Run: headless pygame with SDL's dummy video driver; simulated clock (each Clock.tick advances the game by its frame time, no real sleeping); random seed 0; keys injected as events and as key.get_pressed() state; mouse plan: one left click at the window centre at the start of phase 2, then a move to the lower-right quarter at the start of phase 3.
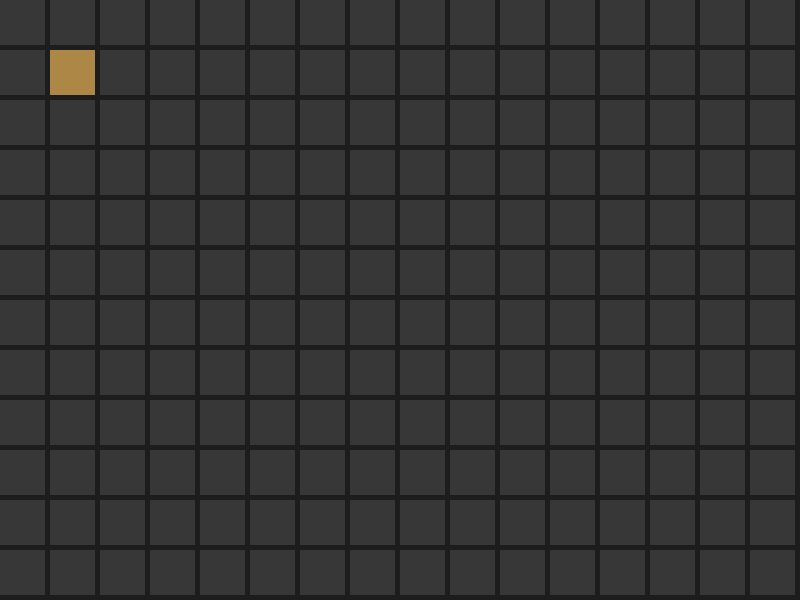
Frame 1 of 4 · flips 1–60 · no input
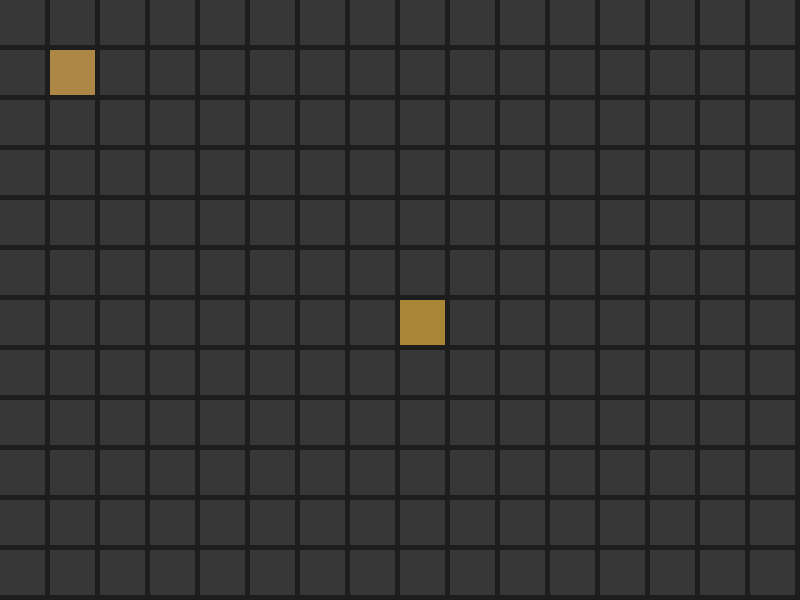
Frame 2 of 4 · flips 61–180 · clicked the window centre · tapped SPACE, RETURN · held RIGHT (→), D
Frame 3 of 4 · flips 181–300 · moved the mouse to the lower-right quarter · held DOWN (↓), S · screen unchanged from frame 2, image omitted
Frame 4 of 4 · flips 301–420 · held LEFT (←), A, UP (↑), W · screen unchanged from frame 3, image omitted

The pygame program that drew these frames:

import pygame,sys,random,colorsys

#starter pygame
pygame.init()

#definere variabler
window_width = 800
window_height = 600
node_size = 50
fps = 120
grey = (29, 29, 29)
light_grey = (55, 55, 55)
clock = pygame.time.Clock()

#opretter vindue
window = pygame.display.set_mode((window_width, window_height))
pygame.display.set_caption("Materiale Simulation")


#laver gitter klassen som skal holde styr på alle nodes i spillet
class Grid:
    def __init__(self,width,height,node_size):
        self.rows = height // node_size
        self.cols = width // node_size
        self.node_size = node_size
        self.nodes = [[None for _ in range(self.cols)] for _ in range(self.rows)]

    def draw(self,window):
        for row in range(self.rows):
            for col in range(self.cols):
                color = light_grey
                particle = self.nodes[row][col]
                if particle is not None:
                    color = particle.color
                pygame.draw.rect(window, color, (col * self.node_size, row * self.node_size, self.node_size-5, self.node_size-5))
    
    def add_particle(self, row, col, particle_type):
        if 0 <= row < self.rows and 0 <= col < self.cols:
            self.nodes[row][col] = particle_type()

    def remove_particle(self, row, col):
        if 0 <= row < self.rows and 0 <= col < self.cols:
            self.nodes[row][col] = None


class sand:
    def __init__(self):
        self.color = self.random_color()

    def random_color(self):
        hue = random.uniform(0.1,0.12)
        saturation = random.uniform(0.5,0.7)
        value = random.uniform(0.6,0.8)
        r, g, b = colorsys.hsv_to_rgb(hue, saturation, value)
        return int(r * 255), int(g * 255), int(b * 255)
    
        

class Simulation:
    def __init__(self,width,height,node_size):
        self.grid = Grid(width, height, node_size)

    def draw(self,window):
        self.grid.draw(window)
    def add_particle(self, row, col):
        self.grid.add_particle(row, col, sand)
    def remove_particle(self, row, col):
        self.grid.remove_particle(row, col)

simulation = Simulation(window_width, window_height, node_size)

simulation.add_particle(0,0)
simulation.add_particle(1,1)


simulation.remove_particle(0,0)


#main loop
while True:
    #event handling
    #loops som tjekker for events, i dette tilfælde om brugeren har klikket på krydset for at lukke vinduet, og hvis det er tilfældet, så lukker programmet ned
    for event in pygame.event.get():
        if event.type == pygame.QUIT:
            pygame.quit()
            sys.exit()

    buttons = pygame.mouse.get_pressed()
    if buttons[0]:
        pos = pygame.mouse.get_pos()
        row = pos[1] // node_size
        col = pos[0] // node_size
        simulation.add_particle(row, col)

    #draw stuff
    window.fill(grey)
    simulation.draw(window)

    # opdaterer displayet og sætter fps
    pygame.display.flip()
    clock.tick(fps)
